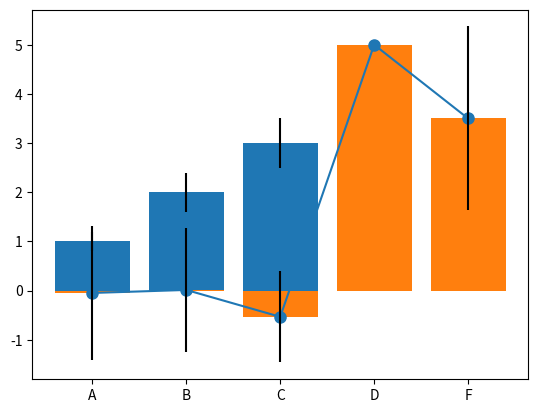

This figure's Python source: (Note: this script raises an exception after producing the figure.)
import pandas as pd
import numpy as np
import matplotlib.pyplot as plt
%matplotlib inline

# Creating a Series by passing a list of values
s = pd.Series([1,3,5,np.nan,6,8])
s

# Creating a DataFrame by passing a NumPy array, with a datetime index and labeled columns:
dates = pd.date_range('20191129', periods=6)
dates

# Make dataframe using an array with random numbers
df = pd.DataFrame(np.random.randn(6,4), index=dates, columns=list('ABCD'))
df

# check types of df  --> same type
df.dtypes

# Creating a DataFrame by passing a dict of objects that can be converted to series-like.
df2 = pd.DataFrame({ 'A' : 1., 
                    'B' : pd.Timestamp('20191129'),
                    'C' : pd.Series(1,index=list(range(4)),dtype='float32'),
                    'D' : np.array([3] * 4,dtype='int32'),
                    'E' : pd.Categorical(["test","train","test","train"]),
                    'F' : 'foo' })

df2

# check types of df2 --> different types
df2.dtypes

# head()
# df = pd.DataFrame(np.random.randn(6,4), index=dates, columns=list('ABCD'))
df.head()

df.head(2)

df.tail(3)

# Display the index, columns, and the underlying NumPy data:
df.index

# describe() shows a quick statistic summary of your data:
df.describe()

df.columns

df2.describe()

# Transposing your dataframe:
df.T

# Sorting by an axis:
df, df.sort_index(axis=0, ascending=False)

df,df.sort_index(axis=1, ascending=False)

# Sorting by values:
df.sort_values(by='B') #, ascending=False)

# Selecting a single column, which yields a Series
df['A']

# Selecting via [], which slices the rows.
df[0:3]

df['20191129':'20191201'] # 인덱스가 아닌 값인 경우는 지전된 범위가 다 선택된다.

df

df.loc[dates[0]]   # loc()

# Selecting on a multi-axis by label:
df.loc[:,['A','B']]

# df.loc[0:2,['C','D']]
# df.loc['20191129':'20191130',['C','D']]
# df.loc[dates[:2],['C','D']]

df

df.iloc[3]  # 결과는 차원축소형으로 표현됨.

# [다시 도전]
# Select data for first two days AND comumn 3,4 from df.
# Use iloc
df.iloc[:2,2:4]

# Select one item
df.iloc[1,1]

df

df[df.A > 0]

df[df > 0]

# Setting a new column automatically aligns the data by the indexes.
s1 = pd.Series([1,2,3,4,5,6], index=pd.date_range('20191129', periods=6))
s1

df

df['F'] = s1

df  # 기존 df의 구조에 맞춰서 확장, 재구성됨.

# Setting values by label:
df.at[dates[0],'A'] = 0
df

# Setting values by position (index):
df.iat[0,1] = 0
df

len(df), df.shape, df.size

# Setting by assigning with a NumPy array:
df.loc[:,'D'] = np.array([5] * len(df))
df

df.columns

# Reindexing allows you to change/add/delete the index on a specified axis.
df1 = df.reindex(index=dates[0:4], columns=list(df.columns) + ['E'])
df1

df1.loc[dates[0]:dates[1],'E'] = 1
df1

# To drop any rows that have missing data.
df1.dropna(how='any')

# Filling missing data.
df1.fillna(value=5)

# Get the boolean mask where values are nan.
pd.isna(df1)

df

df.mean()

df.mean(0)

df.mean(1)

df.std(0)

import numpy as np
import matplotlib.pyplot as plt
# 노트북 셀 내에 그림 출력
%matplotlib inline

# 막대그래프(bar graph)를 그린다.
means = [1, 2, 3]
stddevs = [0.2, 0.4, 0.5]
bar_labels = ['bar 1', 'bar 2', 'bar 3']

# plot bars
x_pos = list(range(len(bar_labels)))
plt.bar(x_pos, means, yerr=stddevs)

plt.show()

plt.plot(df.mean(0), '-o', ms=8)

# df의 평균(mean(0))과 표준편차를 이용한 바그래프
bar_labels = df.columns
# plot bars
plt.bar(bar_labels, df.mean(0), yerr=df.std(0))

df

df['A'].plot(marker='o', c='r', ms=8)

df['F'].plot(marker='o', c='r', ms=8)

df.plot(y='F', marker='o', c='r', ms=8)   # x-축은 날짜인덱스

# 두 개의 그래프를 한 축에 그리기
df['A','F'].plot(marker='o', c='r', ms=8)

df.plot(y=['A','F'], marker='o')

df.plot(kind='scatter',x='F',y='A', color='r', marker='o', s=32)  

df.plot(kind='scatter',x='B',y='C', color='blue', marker='d', s=50)  

df['A'].plot.bar()

df['F'].plot.bar()

df.plot(kind='bar', y='F')

df.plot(kind='bar',y=['A','C','F'])

df.mean(0), df.std(0), df.columns

# plot bars
# bar_labels = df.columns
# plt.bar(bar_labels, df.mean(0), yerr=df.std(0))
df.mean(0).plot.bar(yerr=df.std(0)) #, rot=0) 

x1 = np.arange(0.0, 5.0, 0.01)
y1 = np.sin(2*np.pi*x1)
plt.figure(figsize=(10,4))
plt.plot(x1, y1, 'o', ms = 4)

x1.shape, y1.shape

df = pd.DataFrame(dict(sine=y1), index=x1, columns=['sine'])
df.head()

df.tail()

pre_size = int(len(df) * 0.8)
post_size = len(df) - pre_size
pre, post = df.iloc[0:pre_size], df.iloc[pre_size:len(df)]
print(len(pre), len(post))

post.shape

post2 = post + np.random.normal(scale=0.2, size=len(post)).reshape(-1,1)

plt.figure(figsize=(10,5))
plt.plot(np.arange(0, len(pre)), pre, 'g', label="pre")
plt.plot(np.arange(len(pre), len(pre) + len(post)), post, 'b', marker='.', label="post")
plt.plot(np.arange(len(pre), len(pre) + len(post)), post2, 'r', label="post2")
plt.ylabel('Value')
plt.xlabel('Time Step')
plt.legend()
plt.show();

plt.figure(figsize=(10,5))
plt.plot(np.arange(len(pre), len(pre) + len(post)), post, 'b', marker='.', label="post")
plt.plot(np.arange(len(pre), len(pre) + len(post)), post2, 'r', label="post2")
plt.ylabel('Value')
plt.xlabel('Time Step')
plt.legend()
plt.show();

plt.figure(figsize=(10,5))
plt.plot(post, 'b', marker='.', label="post")
plt.plot(post2, 'r', label="post2")
plt.ylabel('Value')
plt.xlabel('Time Step')
plt.legend()
plt.show();